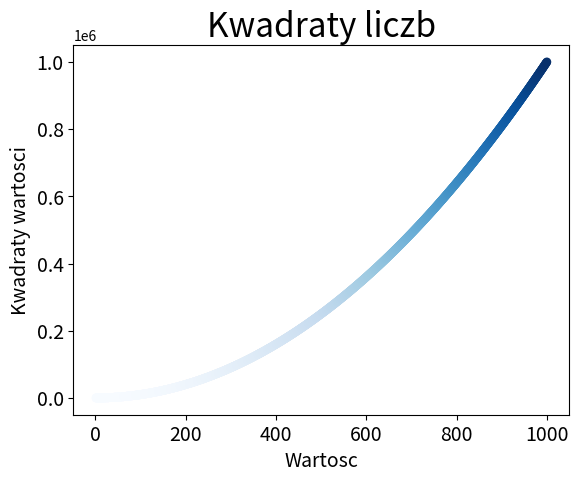

Write the Python code that produced this figure.
import matplotlib.pyplot as plt

# plt.scatter(2, 4, s=200)

# x_values = [1, 2, 3, 4, 5]
# y_values = [1, 4, 9, 16, 25]

x_values = list(range(1, 1001))
y_values = [x ** 2 for x in x_values]

plt.scatter(x_values, y_values, c=y_values, cmap=plt.cm.Blues, edgecolor='none', s=40)

# Zdefiniowanie tytulu wykresu i etykiet osi
plt.title("Kwadraty liczb", fontsize=24)
plt.xlabel("Wartosc", fontsize=14)
plt.ylabel("Kwadraty wartosci", fontsize=14)

# Zdefiniowanie wartosci etykiet
plt.tick_params(axis='both', which='major', labelsize=14)

# plt.show()
plt.savefig('squares_plot.png')
